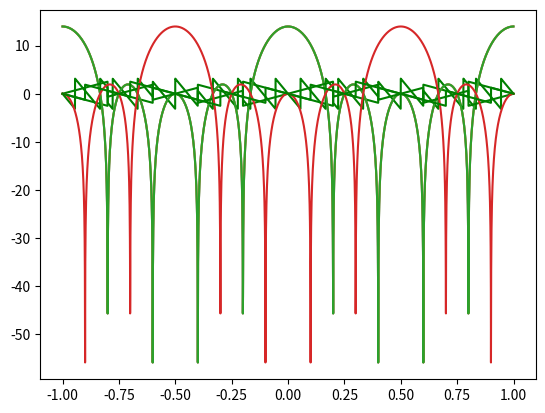

Generate this figure with matplotlib:
import numpy as np
import matplotlib.pyplot as plt
import scipy.signal as sig

b=np.ones(5)
a=[1]
c=np.arange(-2*np.pi, 2*np.pi, 4*np.pi/4096)
print(len(c))
w1,h1=sig.freqz(b,a,c)
print((w1))
h1db=20*np.log10(abs(h1))
plt.plot(w1/(2*np.pi),h1db)
plt.show()
angles = np.angle(h1)
plt.plot(w1/(2*np.pi), angles, 'g')
plt.show()

#2
x1=np.zeros(7)
x1=np.append(x1,b)
w2,h2=sig.freqz(x1,a,c)
h2db=20*np.log10(abs(h2))
plt.plot(w2/(2*np.pi),h2db)
plt.show()
angles1 = np.angle(h2)
plt.plot(w2/(2*np.pi), angles1, 'g')
plt.show()

#3
x2=[0,0,0,0,1]
w3,h3=sig.freqz(b,x2,c)
h3db=20*np.log10(abs(h3))
plt.plot(w3/(2*np.pi),h3db)
plt.show()
angles2 = np.angle(h3)
plt.plot(w3/(2*np.pi), angles2, 'g')
plt.show()

#4 Same as part 3
#5
x3=[1,-1,1,-1,1]
w4,h4=sig.freqz(x3,a,c)
h4db=20*np.log10(abs(h4))
plt.plot(w4/(2*np.pi),h4db)
plt.show()
angles4 = np.angle(h4)
plt.plot(w4/(2*np.pi), angles4, 'g')
plt.show()

